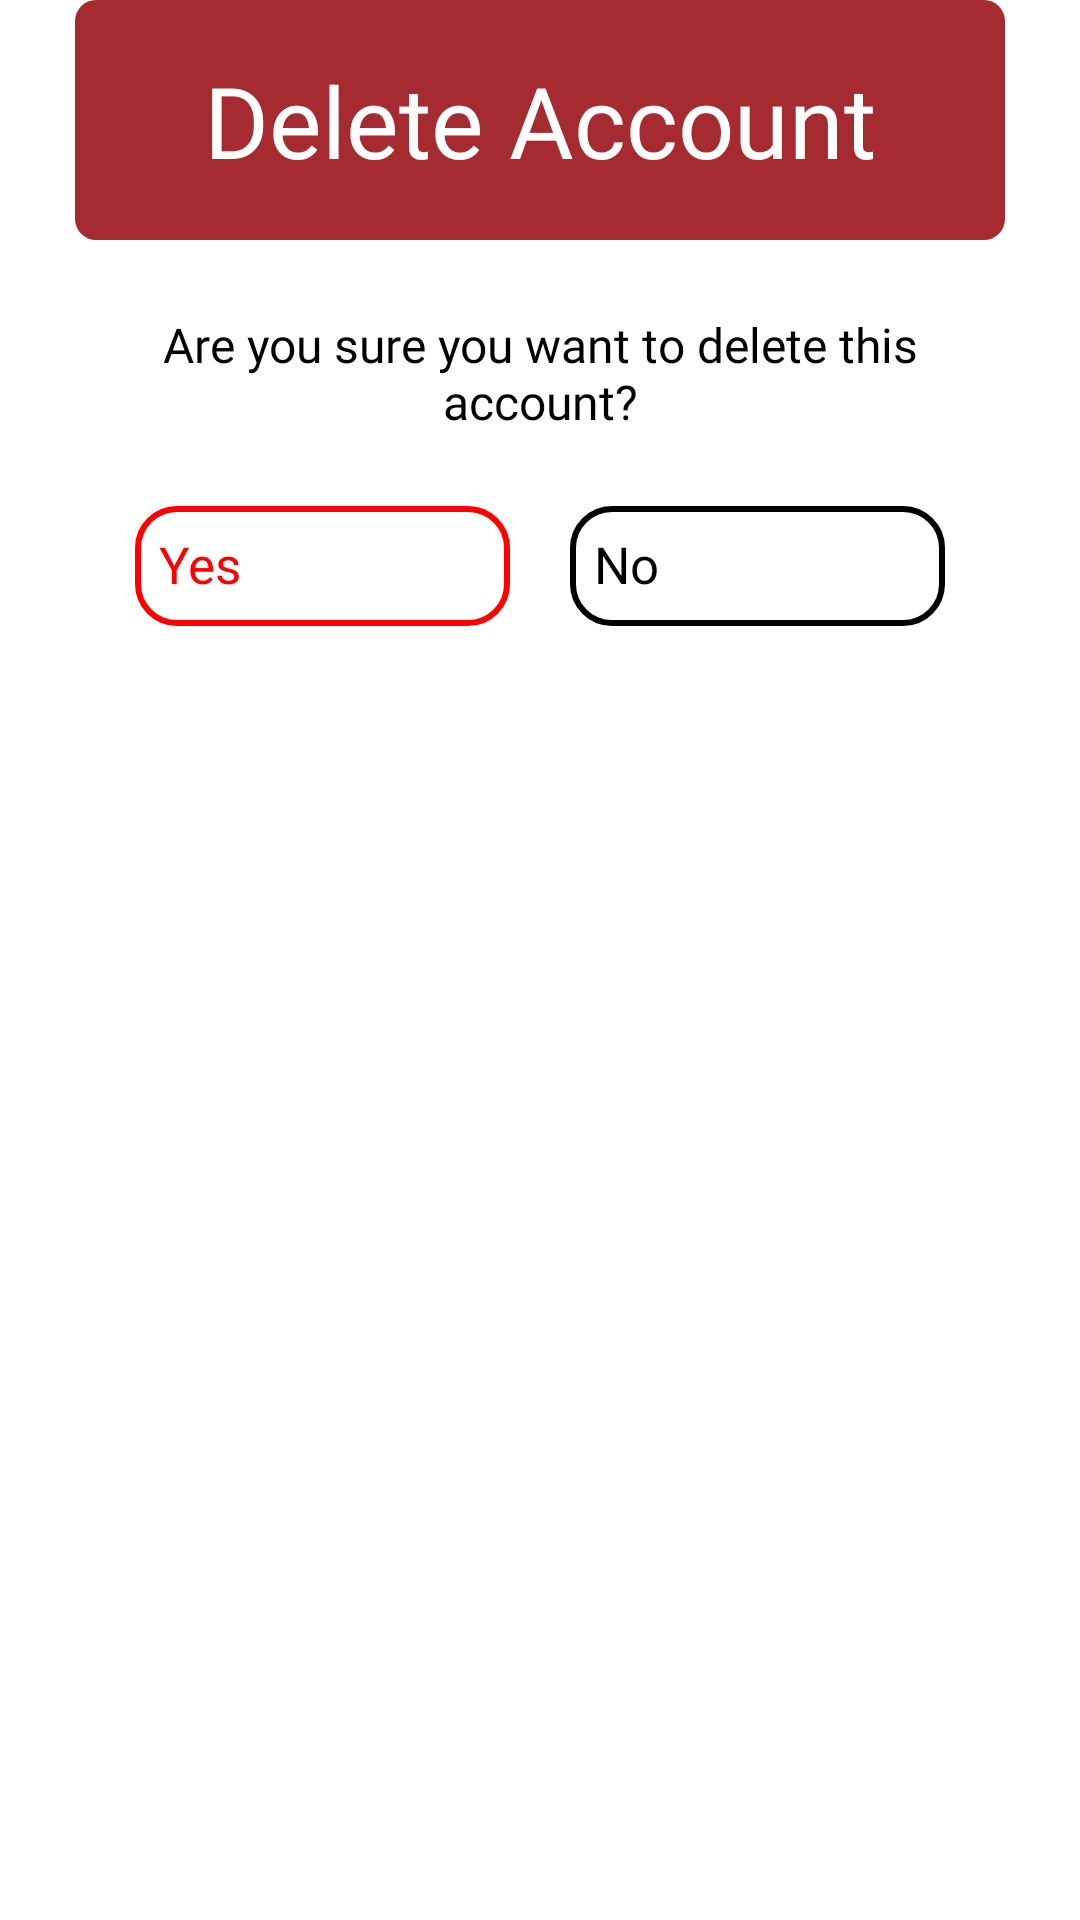

The Android layout XML behind this screen, and the referenced resources:
<!-- AndroidManifest.xml: application theme Theme.OrderlyThreads -->
<!-- res/layout/dialog_delete_account.xml -->
<?xml version="1.0" encoding="utf-8"?>
<androidx.constraintlayout.widget.ConstraintLayout xmlns:android="http://schemas.android.com/apk/res/android"
    xmlns:app="http://schemas.android.com/apk/res-auto"
    android:layout_width="wrap_content"
    android:layout_height="wrap_content"
    android:background="@drawable/bg_rounded">

    
    <View
        android:id="@+id/view3"
        android:layout_width="310dp"
        android:layout_height="220dp"
        android:background="@drawable/bg_rounded"
        app:layout_constraintStart_toStartOf="parent"
        app:layout_constraintEnd_toEndOf="parent"
        app:layout_constraintBottom_toBottomOf="parent" />

    
    <View
        android:id="@+id/view"
        android:layout_width="310dp"
        android:layout_height="80dp"
        android:background="@drawable/red_background"
        app:layout_constraintStart_toStartOf="parent"
        app:layout_constraintEnd_toEndOf="parent"
        app:layout_constraintTop_toTopOf="parent" />

    
    <View
        android:id="@+id/view2"
        android:layout_width="310dp"
        android:layout_height="50dp"
        app:layout_constraintStart_toStartOf="parent"
        app:layout_constraintEnd_toEndOf="parent"
        app:layout_constraintTop_toTopOf="@id/view"
        app:layout_constraintBottom_toBottomOf="@id/view" />

    
    <TextView
        android:id="@+id/title"
        android:layout_width="wrap_content"
        android:layout_height="wrap_content"
        android:fontFamily="@font/league_spartan_extrabold"
        android:text="Delete Account"
        android:textColor="@color/white"
        android:textSize="33sp"
        app:layout_constraintBottom_toBottomOf="@id/view"
        app:layout_constraintEnd_toEndOf="@id/view"
        app:layout_constraintStart_toStartOf="@id/view"
        app:layout_constraintTop_toTopOf="@id/view" />

    
    <TextView
        android:id="@+id/delete_message"
        android:layout_width="0dp"
        android:layout_height="wrap_content"
        android:layout_marginStart="20dp"
        android:layout_marginEnd="20dp"
        android:layout_marginTop="24dp"
        android:gravity="center"
        android:text="Are you sure you want to delete this account?"
        android:textSize="16sp"
        android:fontFamily="@font/dm_sans_medium"
        app:layout_constraintEnd_toEndOf="parent"
        app:layout_constraintStart_toStartOf="parent"
        app:layout_constraintTop_toBottomOf="@id/view" />

    
    <Button
        android:id="@+id/btn_delete_yes"
        android:layout_width="125dp"
        android:layout_height="40dp"
        android:layout_marginTop="24dp"
        android:background="@drawable/red_outline"
        android:fontFamily="@font/dm_sans_bold"
        android:text="Yes"
        android:textColor="#FF0000"
        android:textSize="17sp"
        app:backgroundTint="@null"
        app:layout_constraintEnd_toStartOf="@id/btn_delete_no"
        app:layout_constraintHorizontal_chainStyle="packed"
        app:layout_constraintStart_toStartOf="parent"
        app:layout_constraintTop_toBottomOf="@id/delete_message" />

    
    <Button
        android:id="@+id/btn_delete_no"
        android:layout_width="125dp"
        android:layout_height="40dp"
        android:layout_marginStart="20dp"
        android:background="@drawable/black_outline"
        android:fontFamily="@font/dm_sans_bold"
        android:text="No"
        android:textColor="@color/black"
        android:textSize="17sp"
        app:backgroundTint="@null"
        app:layout_constraintEnd_toEndOf="parent"
        app:layout_constraintStart_toEndOf="@id/btn_delete_yes"
        app:layout_constraintTop_toTopOf="@id/btn_delete_yes" />

</androidx.constraintlayout.widget.ConstraintLayout>
<!-- resources referenced by this layout -->
<resources>
  <color name="black">#FF000000</color>
  <color name="white">#FFFFFFFF</color>
  <!-- drawable bg_rounded (drawable) -->
  <shape xmlns:android="http://schemas.android.com/apk/res/android"
      android:shape="rectangle">
      <corners android:radius="12dp"/>
      <solid android:color="#FFFFFF"/>
  </shape>
  <!-- drawable black_outline (drawable) -->
  <?xml version="1.0" encoding="utf-8"?>
  <shape xmlns:android="http://schemas.android.com/apk/res/android"
      android:shape="rectangle">
  
      <solid android:color="@android:color/transparent" />
  
      <stroke
          android:width="2dp"
          android:color="@color/black"/>
  
      <corners android:radius="13dp"/>
  
      <padding
          android:left="8dp"
          android:top="8dp"
          android:right="8dp"
          android:bottom="8dp" />
  
  </shape>
  <!-- drawable red_background (drawable) -->
  <?xml version="1.0" encoding="utf-8"?>
  <shape xmlns:android="http://schemas.android.com/apk/res/android" android:shape="rectangle">
      <solid android:color="#a52b31"/>
      <corners android:radius="7dp"/>
  </shape>
  <!-- drawable red_outline (drawable) -->
  <?xml version="1.0" encoding="utf-8"?>
  <shape xmlns:android="http://schemas.android.com/apk/res/android"
      android:shape="rectangle">
  
      <solid android:color="@android:color/transparent" />
  
      <stroke
          android:width="2dp"
          android:color="#FF0000"/>
  
      <corners android:radius="13dp"/>
  
      <padding
          android:left="8dp"
          android:top="8dp"
          android:right="8dp"
          android:bottom="8dp" />
  
  </shape>
  <style name="Theme.OrderlyThreads" parent="Theme.Material3.Light.NoActionBar">
          
          <item name="android:navigationBarColor">@android:color/transparent</item>
          <item name="android:statusBarColor">@android:color/transparent</item>
          <item name="android:windowLightStatusBar">?attr/isLightTheme</item>
      </style>
</resources>
